Dataset: data (GitHub, skhabiri/DeepSort_Pytorch_Yolov5). Classes: bird, flat-wing drone, quadcopter.

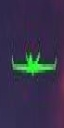
Label: flat-wing drone

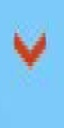
Label: bird

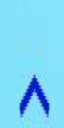
Label: bird

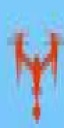
Label: quadcopter

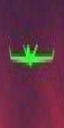
Label: flat-wing drone

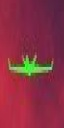
Label: flat-wing drone
